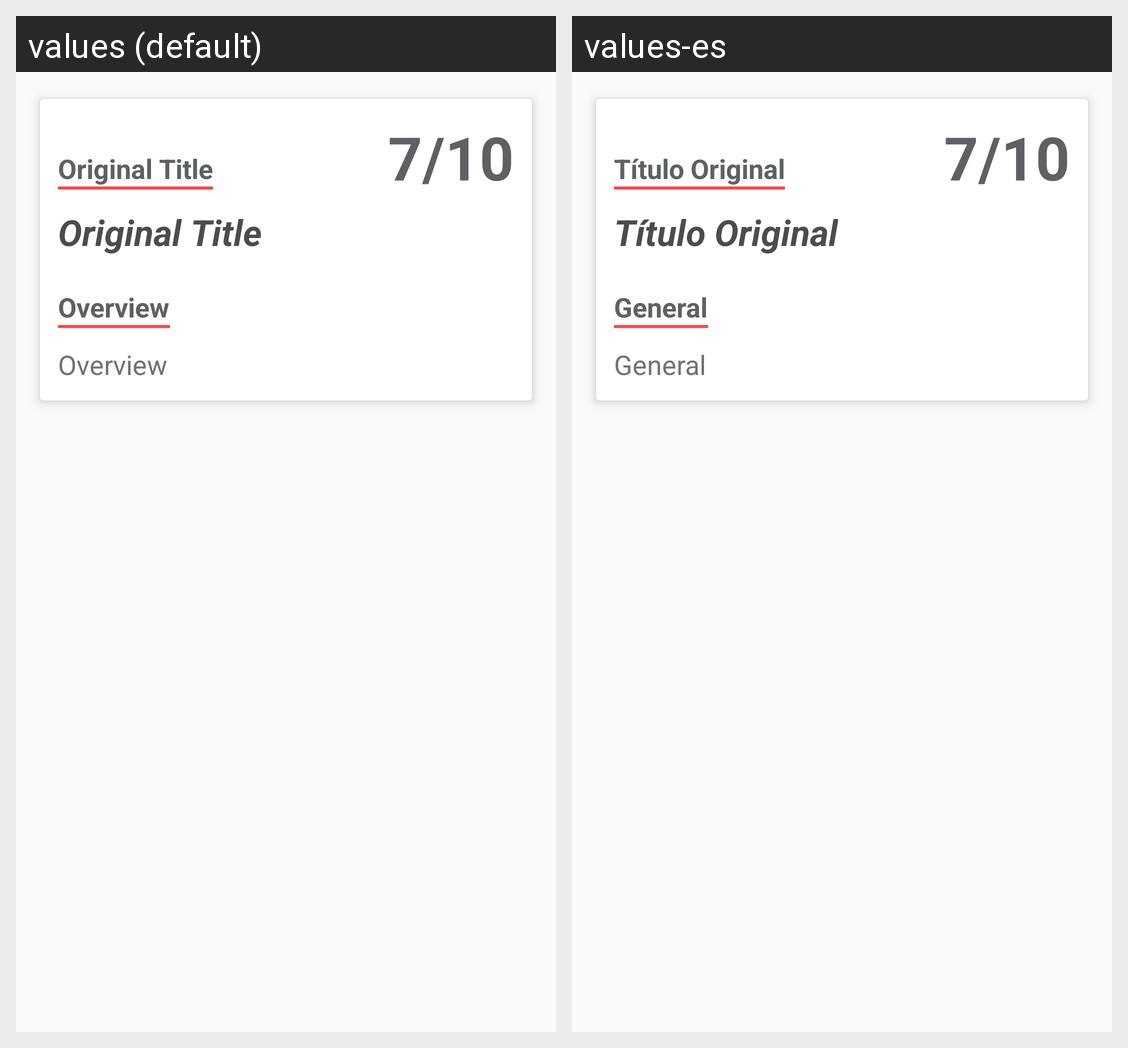

Locale-by-locale string values for the Android screen shown in this grid:
Android screen res/layout/fragment_overview.xml rendered under 2 locales, left to right: values (default), values-es. Device: Nexus 5 (rendered at 1080×1920; each locale shown at half size, 540×960, under a caption strip naming it); theme AppTheme.
Strings drawn on this screen, with the default value and each locale's value (text and hints the layout hard-codes, and strings that could not be matched under every locale, appear in the picture but are not listed):

rating_template
  values: 7/10
  values-es: 7/10  [not translated; the default value is used]

movie_details_original_title
  values: Original Title
  values-es: Título Original

movie_overview_header
  values: Overview
  values-es: General
